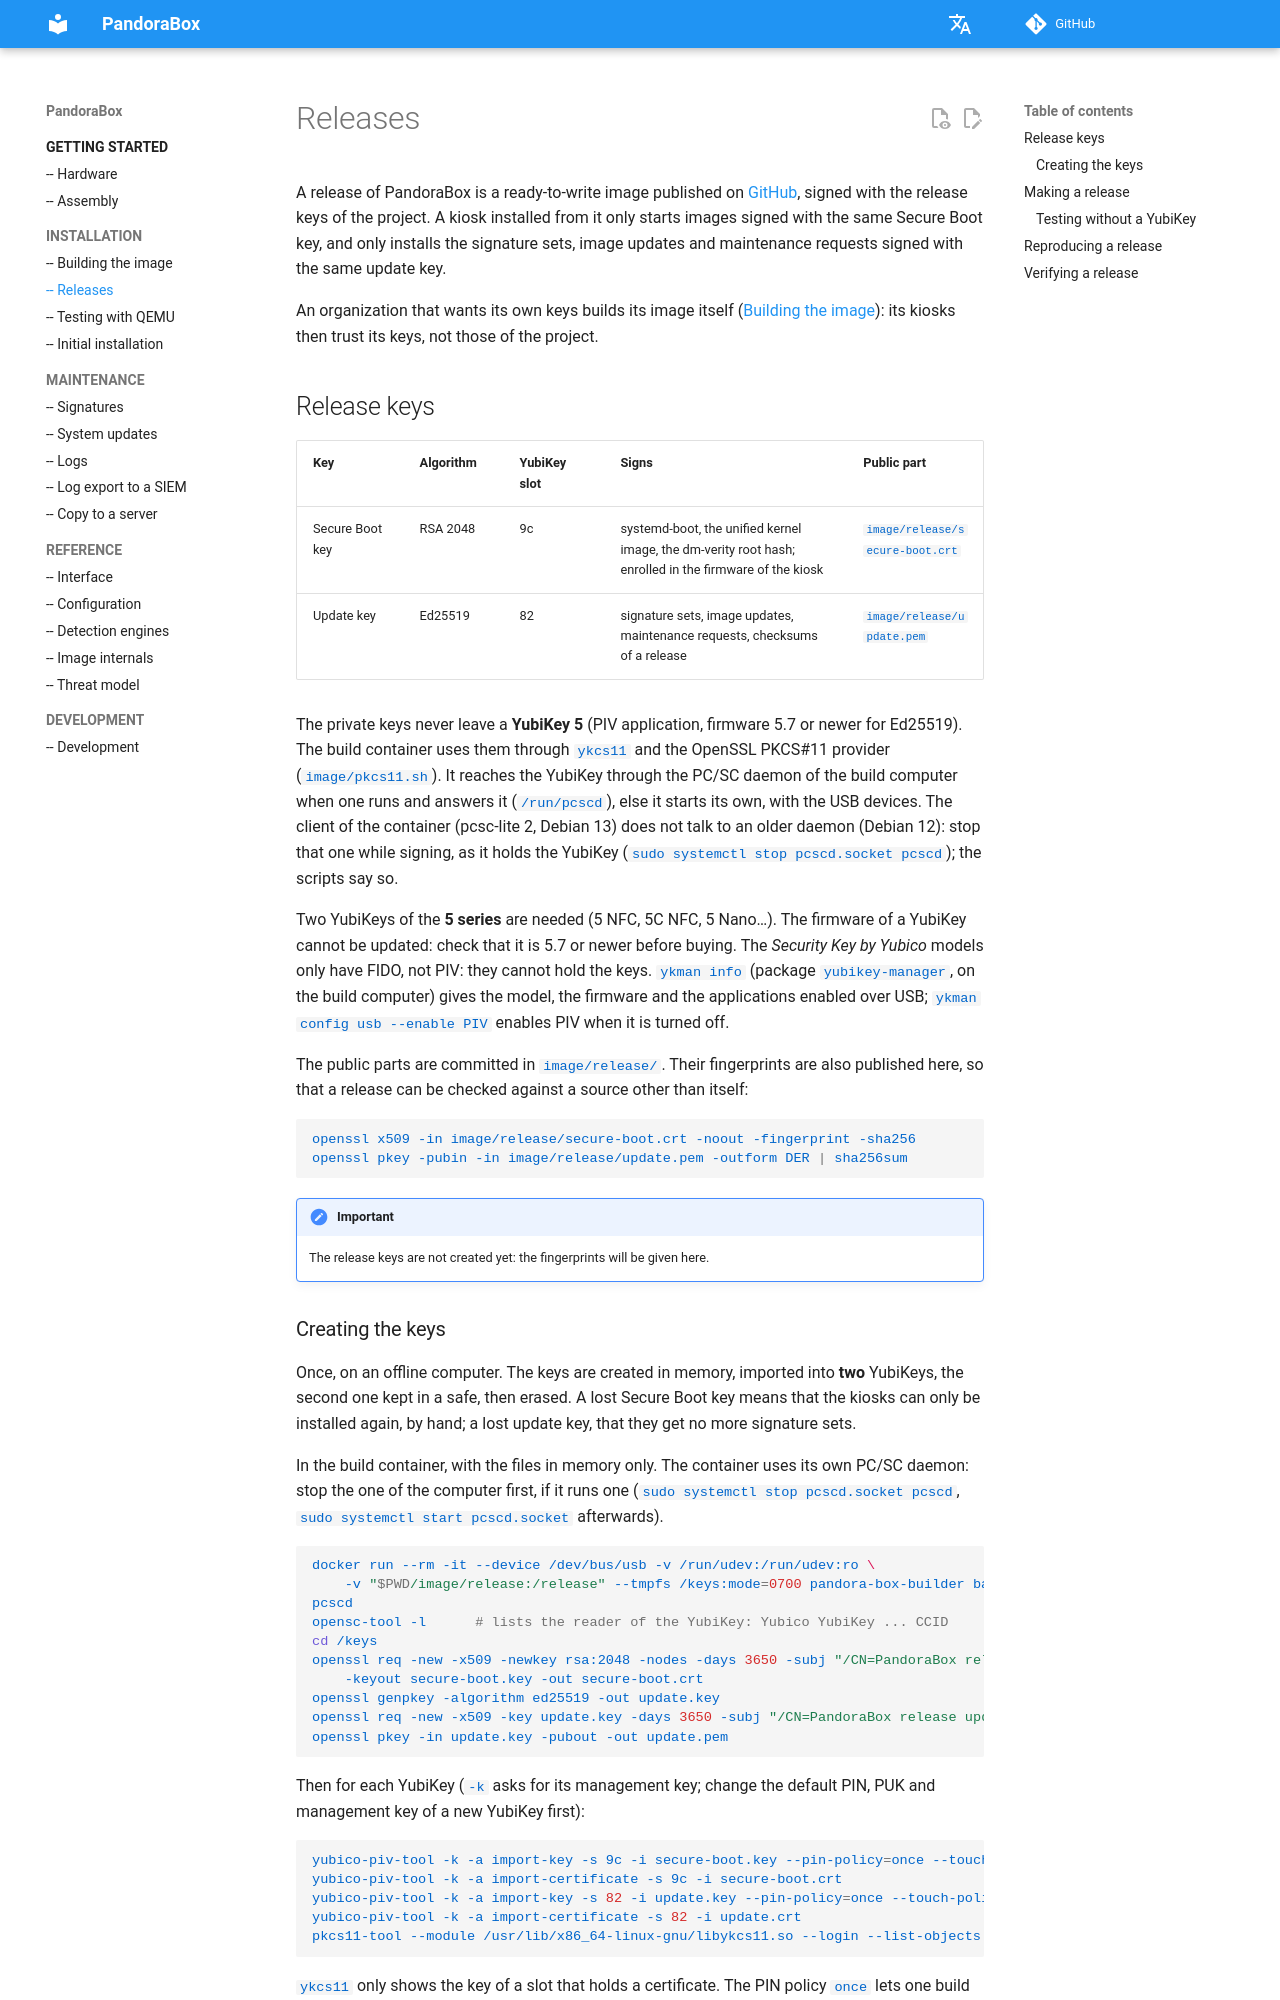

repository: dbarzin/pandora-box · page: release/index.html · generator: mkdocs

# Releases

A release of PandoraBox is a ready-to-write image published on
[GitHub](https://github.com/sourcentis/pandora-box/releases), signed with the
release keys of the project. A kiosk installed from it only starts images
signed with the same Secure Boot key, and only installs the signature sets,
image updates and maintenance requests signed with the same update key.

An organization that wants its own keys builds its image itself
([Building the image](build.md)): its kiosks then trust its keys, not those of
the project.

## Release keys

| Key | Algorithm | YubiKey slot | Signs | Public part |
|---|---|---|---|---|
| Secure Boot key | RSA 2048 | 9c | systemd-boot, the unified kernel image, the dm-verity root hash; enrolled in the firmware of the kiosk | `image/release/secure-boot.crt` |
| Update key | Ed25519 | 82 | signature sets, image updates, maintenance requests, checksums of a release | `image/release/update.pem` |

The private keys never leave a **YubiKey 5** (PIV application, firmware 5.7
or newer for Ed25519). The build container uses them through `ykcs11` and the
OpenSSL PKCS#11 provider (`image/pkcs11.sh`). It reaches the YubiKey through
the PC/SC daemon of the build computer when one runs and answers it
(`/run/pcscd`), else it starts its own, with the USB devices. The client of
the container (pcsc-lite 2, Debian 13) does not talk to an older daemon
(Debian 12): stop that one while signing, as it holds the YubiKey
(`sudo systemctl stop pcscd.socket pcscd`); the scripts say so.

Two YubiKeys of the **5 series** are needed (5 NFC, 5C NFC, 5 Nano…). The
firmware of a YubiKey cannot be updated: check that it is 5.7 or newer before
buying. The *Security Key by Yubico* models only have FIDO, not PIV: they
cannot hold the keys. `ykman info` (package `yubikey-manager`, on the build
computer) gives the model, the firmware and the applications enabled over
USB; `ykman config usb --enable PIV` enables PIV when it is turned off.

The public parts are committed in `image/release/`. Their fingerprints are
also published here, so that a release can be checked against a source other
than itself:

```sh
openssl x509 -in image/release/secure-boot.crt -noout -fingerprint -sha256
openssl pkey -pubin -in image/release/update.pem -outform DER | sha256sum
```

> [!IMPORTANT]
> The release keys are not created yet: the fingerprints will be given here.
